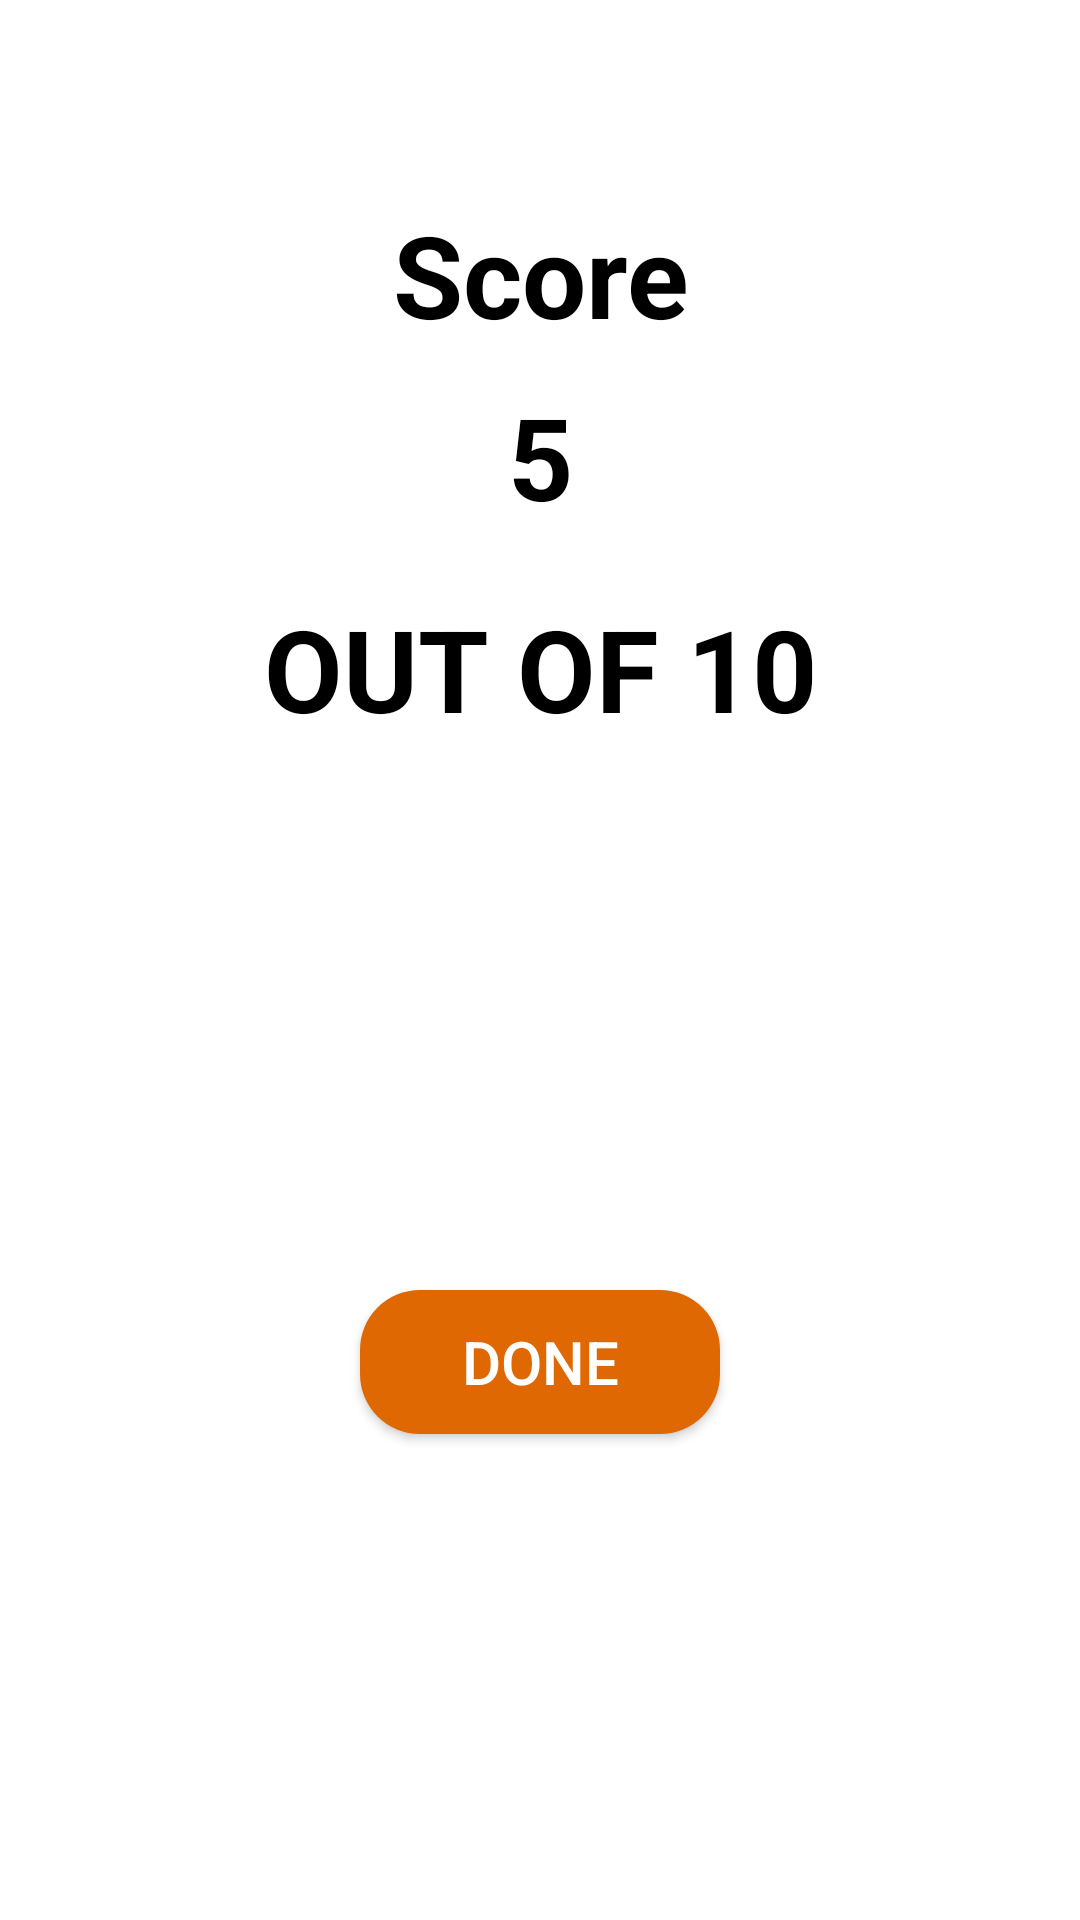

This screen was rendered from an Android layout file. Write that file and the resources it references.
<!-- AndroidManifest.xml: activity theme Home_baground -->
<!-- res/layout/activity_score.xml -->
<?xml version="1.0" encoding="utf-8"?>
<androidx.constraintlayout.widget.ConstraintLayout xmlns:android="http://schemas.android.com/apk/res/android"
    xmlns:app="http://schemas.android.com/apk/res-auto"
    xmlns:tools="http://schemas.android.com/tools"
    android:layout_width="match_parent"
    android:layout_height="match_parent"
    tools:context=".Activity.ScoreActivity">

    <androidx.appcompat.widget.Toolbar
        android:id="@+id/toolbar4"
        android:layout_width="match_parent"
        android:layout_height="wrap_content"
        android:background="@color/white"
        app:layout_constraintEnd_toEndOf="parent"
        app:layout_constraintStart_toStartOf="parent"
        app:layout_constraintTop_toTopOf="parent">

    </androidx.appcompat.widget.Toolbar>

    <LinearLayout
        android:id="@+id/linearLayout3"
        android:layout_width="match_parent"
        android:layout_height="wrap_content"
        android:background="@color/white"
        android:orientation="vertical"
        app:layout_constraintEnd_toEndOf="parent"
        app:layout_constraintStart_toStartOf="parent"
        app:layout_constraintTop_toBottomOf="@+id/toolbar4">

        <TextView
            android:layout_width="match_parent"
            android:layout_height="wrap_content"
            android:padding="10dp"
            android:text="Score"
            android:textAlignment="center"
            android:textColor="@color/black"
            android:textSize="38dp"
            android:textStyle="bold" />

        <TextView
            android:id="@+id/score"
            android:layout_width="match_parent"
            android:layout_height="wrap_content"
            android:text="5"
            android:textAlignment="center"
            android:textColor="@color/black"
            android:textSize="38dp"
            android:textStyle="bold" />

        <TextView
            android:id="@+id/total"
            android:layout_width="match_parent"
            android:layout_height="wrap_content"
            android:padding="20dp"
            android:text="OUT OF 10"
            android:textAlignment="center"
            android:textColor="@color/black"
            android:textSize="38dp"
            android:textStyle="bold" />
    </LinearLayout>

    <androidx.appcompat.widget.AppCompatButton
        android:id="@+id/done_btn"
        android:layout_width="120dp"
        android:layout_height="wrap_content"
        android:background="@drawable/question_baground"
        android:backgroundTint="@color/primary"
        android:padding="10dp"
        android:text="done"
        android:textColor="@color/white"
        android:textSize="20dp"
        app:layout_constraintBottom_toBottomOf="parent"
        app:layout_constraintEnd_toEndOf="parent"
        app:layout_constraintStart_toStartOf="parent"
        app:layout_constraintTop_toBottomOf="@+id/linearLayout3" />

</androidx.constraintlayout.widget.ConstraintLayout>
<!-- resources referenced by this layout -->
<resources>
  <color name="black">#FF000000</color>
  <color name="primary">#DF6802</color>
  <color name="white">#FFFFFFFF</color>
  <!-- drawable question_baground (drawable) -->
  <?xml version="1.0" encoding="utf-8"?>
  <shape xmlns:android="http://schemas.android.com/apk/res/android"
      android:shape="rectangle">
  
      <solid android:color="@color/white"/>
      <corners android:radius="20sp"/>
  </shape>
  <style name="Home_baground" parent="Theme.MaterialComponents.DayNight.NoActionBar">
          
          <item name="colorPrimary">@color/primary</item>
          <item name="colorPrimaryVariant">@color/white</item>
          <item name="colorOnPrimary">@color/black</item>
          
          <item name="colorSecondary">@color/teal_200</item>
          <item name="colorSecondaryVariant">@color/teal_200</item>
          <item name="colorOnSecondary">@color/black</item>
          
          <item name="android:statusBarColor" tools:targetApi="l">?attr/colorPrimaryVariant</item>
          <item name="android:windowLightStatusBar" tools:targetApi="23">true</item>
          
      </style>
  <color name="teal_200">#FF03DAC5</color>
</resources>
